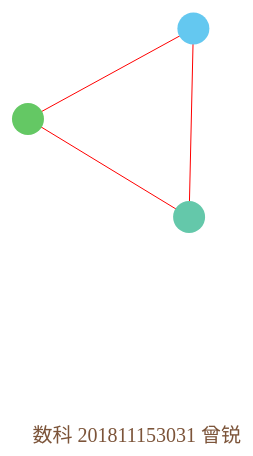
D3 v3 page, settled after 360 driven frames (6 s of simulated time); the page loaded 1 data file(s).


            var w=window.innerWidth || document.documentElement.clientWidth || document.body.clientWidth;
            var h=window.innerHeight || document.documentElement.clientHeight || document.body.clientHeight;
            w=w*0.98;
            h=h*0.9;
            var svg=d3.select("body")
                      .append("svg")
                      .attr("width",w)
                      .attr("height",h);
            svg.append("text")
               .attr("font-size","20px")
               .attr("fill","rgb(124,84,57)")
               .attr("font-family","Fantasy")
               .attr("text-anchor","middle")
               .attr("x",w/2)
               .attr("y",h-25)
               .text("数科 201811153031 曾锐");

            
            var color=d3.scale.category20();

            var force=d3.layout.force()
                               .charge(-120)
                               .linkDistance(200)
                               .size([w,h]);

            d3.json("a.json",function(error,graph){
                console.log(graph);

                force.nodes(graph.nodes)
                     .links(graph.links)
                     .start();
                var link=svg.selectAll(".link")
                            .data(graph.links)
                            .enter()
                            .append("line")
                            .attr("class","link")
                            .style("stroke-width",1)
                            .style("stroke","red");

                var node=svg.selectAll(".node")
                            .data(graph.nodes)
                            .enter()
                            .append("circle")
                            .attr("class","node")
                            .attr("r",16)
                            .attr("cx",100)
                            .attr("cy",100)
                            .style("fill",function(d,i){
                                return "rgb(100,200,"+(100+70*i)+")";
                            })
                            .call(force.drag);
                
                force.on("tick",function(){
                
                    link.attr("x1",function(d){return d.source.x;})
                        .attr("y1",function(d){return d.source.y;})
                        .attr("x2",function(d){return d.target.x;})
                        .attr("y2",function(d){return d.target.y;});

                    node.attr("cx",function(d){return d.x;})
                        .attr("cy",function(d){return d.y;});
                })

            })
            


        

### data: a.json
{
 "nodes": [
  {
   "name": "@",
   "group": 0
  },
  {
   "name": "a",
   "group": 1
  },
  {
   "name": "b",
   "group": 2
  }
 ],
 "links": [
  {
   "source": 0,
   "target": 1,
   "value": 10,
   "name": "朋友"
  },
  {
   "source": 1,
   "target": 2,
   "value": 20,
   "name": "师生"
  },
  {
   "source": 2,
   "target": 0,
   "value": 30,
   "name": "爱人"
  }
 ]
}